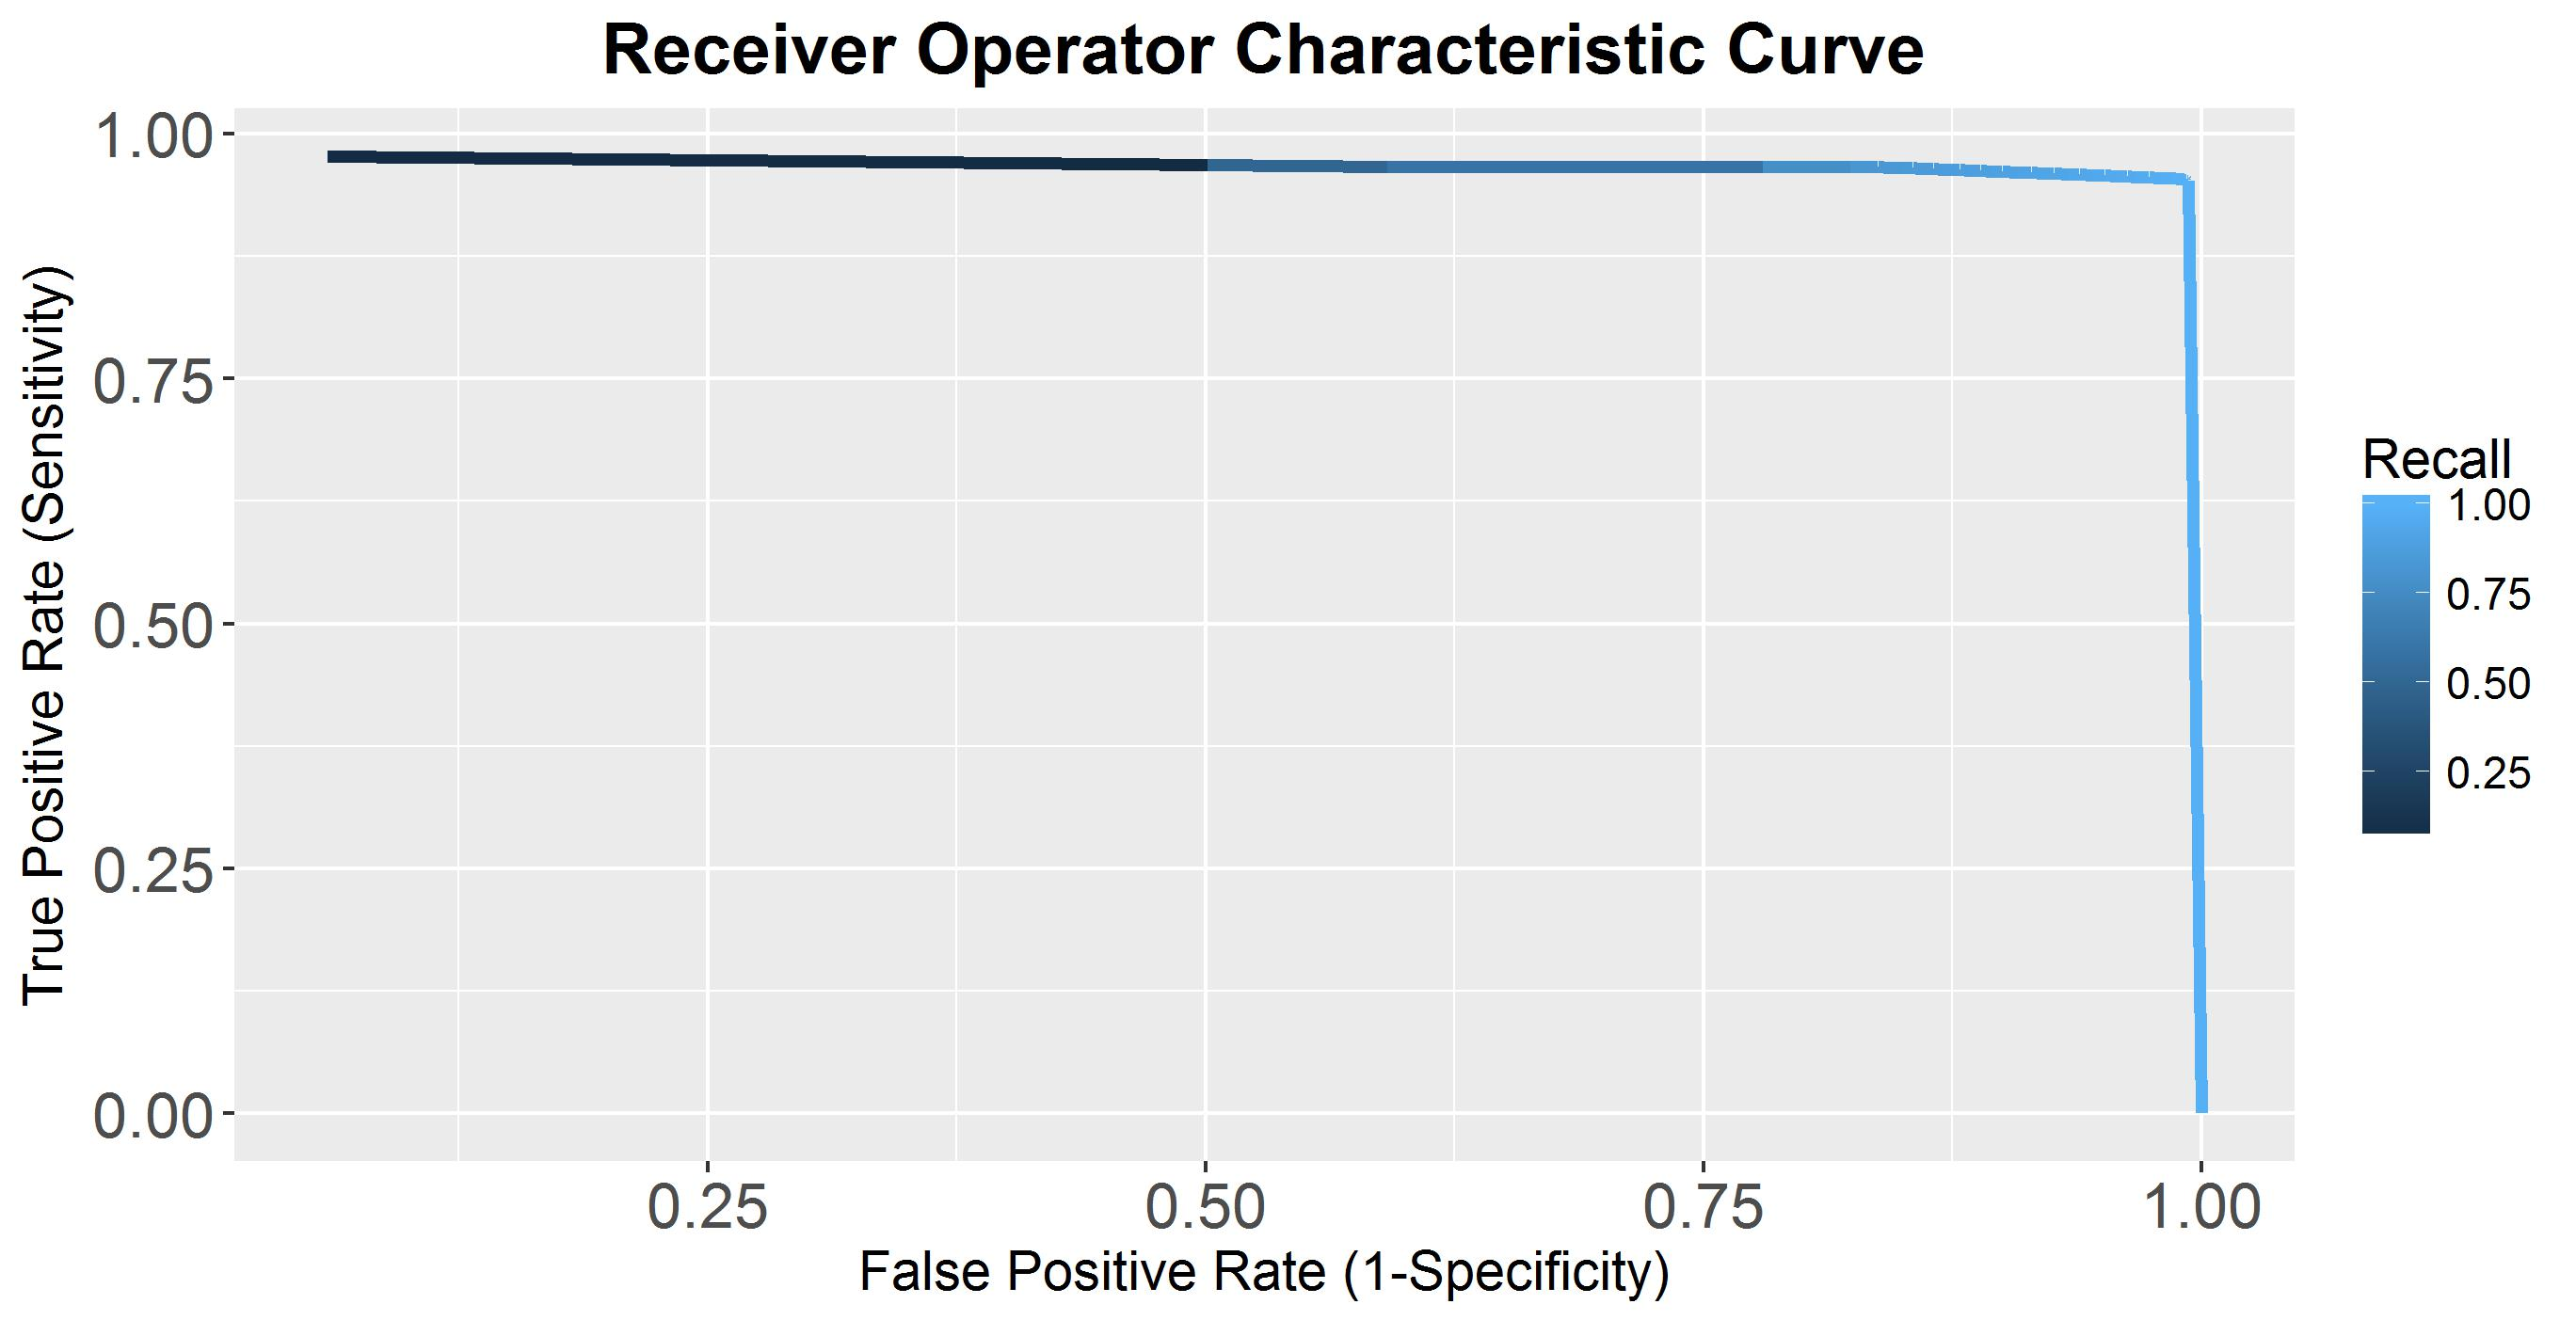

Values plotted in this chart, from the file beside it:
X, Recall, Precision
0, 0.05928, 0.9771
0.01, 0.5013, 0.9677
0.02, 0.5913, 0.9664
0.03, 0.7799, 0.9661
0.04, 0.8238, 0.9659
0.05, 0.8374, 0.9657
0.06, 0.8433, 0.9656
0.07, 0.847, 0.9653
0.08, 0.8497, 0.9652
0.09, 0.8523, 0.965
0.1, 0.8552, 0.9647
0.11, 0.8584, 0.9645
0.12, 0.8614, 0.9643
0.13, 0.8652, 0.964
0.14, 0.87, 0.9636
0.15, 0.8736, 0.9633
0.16, 0.8785, 0.9629
0.17, 0.884, 0.9624
0.18, 0.8892, 0.962
0.19, 0.8947, 0.9617
0.2, 0.9, 0.9612
0.21, 0.9077, 0.9606
0.22, 0.9146, 0.9601
0.23, 0.9201, 0.9597
0.24, 0.926, 0.9593
0.25, 0.9333, 0.9587
0.26, 0.9386, 0.9583
0.27, 0.9455, 0.9577
0.28, 0.9517, 0.9572
0.29, 0.9573, 0.9568
0.3, 0.9627, 0.9563
0.31, 0.9673, 0.9559
0.32, 0.9739, 0.9553
0.33, 0.9787, 0.9549
0.34, 0.9812, 0.9548
0.35, 0.9833, 0.9546
0.36, 0.9856, 0.9544
0.37, 0.9862, 0.9543
0.38, 0.9869, 0.9543
0.39, 0.9872, 0.9542
0.4, 0.9873, 0.9542
0.41, 0.9873, 0.9542
0.42, 0.9874, 0.9542
0.43, 0.9875, 0.9542
0.44, 0.9876, 0.9542
0.45, 0.9877, 0.9541
0.46, 0.9878, 0.9541
0.47, 0.9879, 0.9541
0.48, 0.9879, 0.9541
0.49, 0.988, 0.9541
0.5, 0.9881, 0.9541
0.51, 0.9881, 0.954
0.52, 0.9882, 0.954
0.53, 0.9882, 0.954
0.54, 0.9883, 0.954
0.55, 0.9884, 0.954
0.56, 0.9885, 0.954
0.57, 0.9886, 0.9539
0.58, 0.9887, 0.9539
0.59, 0.9887, 0.9539
... 41 more rows
